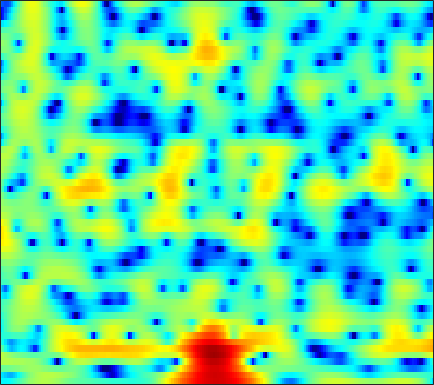

The table this chart was drawn from, first rows:
-5.7764, -5.8709, -5.9169, -5.7916, -5.5474, -5.0433, -4.365, -3.7719, -2.9396, -2.0928, -1.2806, -0.72483, -0.05278, 0.53139, 0.91318, 1.3476, 1.6885, 1.8854, 2.0709, 2.1719, 2.1925, 2.1615, 2.0558, 1.8795
-6.644, -7.2, -8.039, -8.816, -9.162, -9.009, -8.099, -7.086, -5.586, -4.131, -2.825, -1.958, -0.9551, -0.1132, 0.419, 1.01, 1.48, 1.761, 2.048, 2.245, 2.366, 2.412, 2.418, 2.37
-1.219, -1.062, -0.897, -0.7516, -0.6411, -0.4726, -0.2797, -0.1152, 0.1229, 0.3726, 0.6204, 0.7919, 0.9874, 1.132, 1.2, 1.23, 1.187, 1.103, 0.9213, 0.6652, 0.3485, 0.08252, -0.2864, -0.6398
2.293, 2.282, 2.236, 2.165, 2.104, 2.015, 1.923, 1.852, 1.762, 1.673, 1.583, 1.511, 1.397, 1.257, 1.123, 0.8996, 0.5997, 0.307, -0.2006, -0.8915, -1.827, -2.739, -4.366, -6.71
2.732, 2.301, 1.725, 1.185, 0.8174, 0.3874, 0.03166, -0.1978, -0.4651, -0.7115, -0.9565, -1.149, -1.405, -1.636, -1.762, -1.835, -1.781, -1.672, -1.455, -1.233, -1.054, -0.9687, -0.9377, -0.9663
-0.9046, -2.294, -4.421, -6.692, -8.111, -8.802, -8.078, -7.224, -6.297, -5.792, -5.805, -6.183, -7.303, -9.278, -11.5, -15.34, -15.34, -11.85, -7.737, -4.738, -2.471, -1.11, 0.3984, 1.633
-3.807, -5.045, -6.963, -9.002, -10.15, -10.37, -9.296, -8.265, -7.136, -6.426, -6.231, -6.325, -6.739, -7.357, -7.829, -8.214, -7.961, -7.278, -5.88, -4.215, -2.523, -1.305, 0.2084, 1.569
-4.367, -4.098, -3.803, -3.564, -3.389, -3.155, -2.946, -2.832, -2.762, -2.844, -3.121, -3.457, -4.091, -4.937, -5.681, -6.687, -7.434, -7.569, -6.934, -5.471, -3.624, -2.224, -0.4829, 1.054
-5.808, -4.311, -2.752, -1.579, -0.8858, -0.1893, 0.2849, 0.4987, 0.601, 0.4741, 0.09303, -0.3796, -1.294, -2.618, -3.938, -6.274, -9.399, -11.65, -11.02, -7.38, -4.186, -2.305, -0.3476, 1.125
-5.173, -3.968, -2.542, -1.347, -0.5962, 0.2049, 0.817, 1.152, 1.437, 1.543, 1.493, 1.348, 1.034, 0.6175, 0.2696, -0.2074, -0.6001, -0.7747, -0.8071, -0.6116, -0.2761, 0.008801, 0.3735, 0.6511
-4.12, -3.238, -2.162, -1.212, -0.5747, 0.153, 0.7588, 1.131, 1.523, 1.791, 1.951, 1.997, 1.982, 1.887, 1.769, 1.565, 1.336, 1.158, 0.9042, 0.6384, 0.3576, 0.118, -0.259, -0.7136
-3.024, -2.437, -1.688, -0.975, -0.4607, 0.194, 0.795, 1.196, 1.659, 2.028, 2.295, 2.426, 2.507, 2.477, 2.385, 2.184, 1.885, 1.597, 1.132, 0.5785, -0.05769, -0.5886, -1.372, -2.254
-2.86, -2.638, -2.212, -1.609, -1.075, -0.2935, 0.5007, 1.07, 1.749, 2.321, 2.756, 2.99, 3.171, 3.195, 3.108, 2.856, 2.429, 1.998, 1.282, 0.4005, -0.6372, -1.495, -2.717, -4.011
-5.812, -6.739, -7.034, -5.82, -4.352, -2.335, -0.5763, 0.5405, 1.757, 2.692, 3.382, 3.753, 4.064, 4.18, 4.128, 3.86, 3.354, 2.811, 1.835, 0.5274, -1.155, -2.667, -4.988, -7.478
-7.564, -10.19, -12.33, -9.122, -6.194, -3.178, -1.029, 0.1819, 1.41, 2.304, 2.967, 3.349, 3.725, 3.973, 4.062, 4.018, 3.768, 3.395, 2.594, 1.403, -0.3145, -2.045, -5.129, -9.398
-2.964, -2.936, -2.752, -2.328, -1.925, -1.39, -0.9856, -0.8214, -0.8091, -0.9577, -1.102, -1.065, -0.6803, 0.02758, 0.6561, 1.459, 2.055, 2.317, 2.417, 2.223, 1.772, 1.291, 0.5448, -0.1438
-2.78, -2.18, -1.617, -1.332, -1.285, -1.479, -2.034, -2.762, -4.325, -6.903, -11.47, -17.58, -15.24, -8.268, -5.18, -2.419, -0.5902, 0.3905, 1.319, 1.899, 2.237, 2.377, 2.442, 2.444
-2.122, -1.561, -1.051, -0.8361, -0.843, -1.083, -1.603, -2.178, -3.18, -4.373, -5.514, -6.026, -5.837, -4.764, -3.696, -2.304, -1.097, -0.3343, 0.4998, 1.127, 1.585, 1.843, 2.091, 2.237
-0.2296, 0.08274, 0.3455, 0.4568, 0.4336, 0.2637, -0.04268, -0.3372, -0.7827, -1.234, -1.61, -1.799, -1.884, -1.777, -1.585, -1.233, -0.8161, -0.4861, -0.08098, 0.2814, 0.5735, 0.7364, 0.8996, 0.9922
2.007, 2.192, 2.304, 2.288, 2.18, 1.925, 1.557, 1.216, 0.6955, 0.1386, -0.4135, -0.8017, -1.245, -1.559, -1.695, -1.718, -1.575, -1.408, -1.153, -0.8973, -0.6956, -0.6069, -0.5897, -0.6593
4.328, 4.405, 4.369, 4.159, 3.894, 3.419, 2.803, 2.239, 1.367, 0.3454, -0.8236, -1.783, -3.114, -4.299, -4.903, -5.078, -4.591, -4.012, -3.18, -2.532, -2.146, -2.035, -2.168, -2.598
6.03, 5.925, 5.62, 5.118, 4.642, 3.876, 2.979, 2.228, 1.096, -0.2619, -1.977, -3.626, -6.658, -11.71, -19.52, -19.16, -10.55, -7.507, -5.041, -3.671, -3.054, -2.973, -3.311, -4.215
6.627, 6.259, 5.516, 4.538, 3.668, 2.382, 1.091, 0.2422, -0.6815, -1.375, -2.045, -2.626, -3.561, -4.518, -5.013, -4.969, -4.261, -3.53, -2.715, -2.271, -2.232, -2.517, -3.223, -4.28
6.717, 6.128, 4.976, 3.307, 1.606, -1.414, -5.554, -8.775, -8.419, -5.145, -2.78, -1.632, -0.6479, -0.04586, 0.2584, 0.5261, 0.6805, 0.7286, 0.61, 0.24, -0.4424, -1.201, -2.626, -4.48
5.177, 4.741, 3.837, 2.477, 1.169, -0.981, -3.347, -4.656, -4.678, -3.156, -1.503, -0.472, 0.5609, 1.257, 1.599, 1.836, 1.884, 1.766, 1.418, 0.8365, -0.0571, -0.9319, -2.549, -4.753
2.758, 2.635, 2.265, 1.732, 1.262, 0.6115, 0.0628, -0.2282, -0.373, -0.2623, 0.0115, 0.2565, 0.571, 0.798, 0.8939, 0.9237, 0.8175, 0.6425, 0.3158, -0.1353, -0.7198, -1.206, -1.93, -2.697
1.45, 1.394, 1.214, 0.9807, 0.7767, 0.5323, 0.342, 0.2489, 0.2004, 0.2079, 0.264, 0.3058, 0.3364, 0.3147, 0.2468, 0.07838, -0.1973, -0.4337, -0.8085, -1.185, -1.488, -1.674, -1.764, -1.723
1, 0.7236, 0.335, -0.05174, -0.2662, -0.4342, -0.4687, -0.404, -0.2598, -0.07358, 0.09857, 0.201, 0.2566, 0.1985, 0.05681, -0.3059, -0.8481, -1.388, -2.242, -3.112, -3.708, -3.797, -3.331, -2.34
0.3069, -0.6097, -1.97, -3.228, -3.799, -3.924, -3.437, -2.88, -2.126, -1.398, -0.7896, -0.4024, -0.01146, 0.1888, 0.1715, -0.1333, -0.8508, -1.793, -3.682, -6.936, -12.97, -18.02, -9.831, -4.45
-1.332, -3.288, -7.132, -13.77, -24.46, -15.69, -10.23, -8.202, -6.576, -5.474, -4.445, -3.625, -2.481, -1.478, -0.8971, -0.4176, -0.3834, -0.6314, -1.348, -2.374, -3.231, -3.272, -2.251, -0.5074
-0.6845, -2.05, -4.108, -6.271, -7.525, -8.531, -9.166, -9.864, -11.59, -14.48, -14.59, -11.36, -7.245, -4.278, -2.625, -1.037, 0.02966, 0.5931, 1.03, 1.357, 1.587, 1.826, 2.186, 2.613
1.156, 0.5219, -0.5248, -1.635, -2.55, -3.796, -5.211, -6.457, -8.416, -10.2, -10.27, -8.759, -6.081, -3.669, -2.19, -0.5987, 0.6381, 1.341, 2.086, 2.604, 2.965, 3.119, 3.238, 3.19
1.937, 1.606, 0.9955, 0.2812, -0.3337, -1.18, -2.065, -2.708, -3.43, -3.867, -3.883, -3.614, -2.933, -1.992, -1.257, -0.3007, 0.5754, 1.115, 1.744, 2.151, 2.435, 2.506, 2.464, 2.219
2.273, 2.098, 1.782, 1.292, 0.8604, 0.1257, -0.6814, -1.335, -2.204, -2.966, -3.427, -3.478, -3.122, -2.368, -1.675, -0.739, 0.09686, 0.6035, 1.088, 1.373, 1.471, 1.468, 1.341, 1.135
2.524, 2.573, 2.537, 2.328, 2.015, 1.354, 0.3444, -0.6918, -2.579, -5.131, -8.262, -9.666, -7.865, -4.781, -2.879, -1.01, 0.1869, 0.7432, 1.037, 0.9776, 0.5594, 0.1601, -0.3545, -0.6007
0.7594, 1.294, 1.892, 2.334, 2.451, 2.327, 1.731, 0.9534, -0.5941, -2.863, -5.558, -6.702, -5.269, -2.637, -0.9774, 0.5505, 1.374, 1.576, 1.319, 0.37, -1.346, -3.346, -7.1, -10.1
-6.961, -4.766, -2.358, -0.6224, 0.3103, 1.099, 1.477, 1.524, 1.362, 1.048, 0.7753, 0.6974, 0.8268, 1.133, 1.395, 1.627, 1.621, 1.398, 0.7835, -0.2992, -1.839, -3.372, -5.549, -6.676
-10.54, -7.68, -4.686, -2.531, -1.296, -0.09956, 0.7446, 1.183, 1.557, 1.78, 1.891, 1.925, 1.925, 1.879, 1.783, 1.578, 1.252, 0.9211, 0.3346, -0.335, -1.071, -1.587, -2.116, -2.344
-4.826, -3.982, -2.727, -1.517, -0.6952, 0.2601, 1.015, 1.463, 1.912, 2.204, 2.351, 2.375, 2.294, 2.095, 1.867, 1.464, 0.9488, 0.503, -0.1553, -0.8427, -1.514, -1.931, -2.373, -2.6
-2.135, -1.64, -0.869, -0.07654, 0.4978, 1.225, 1.841, 2.221, 2.619, 2.86, 2.95, 2.92, 2.741, 2.395, 2.037, 1.407, 0.6075, -0.09786, -1.128, -2.27, -3.427, -4.21, -5.05, -5.492
-1.667, -1.125, -0.3161, 0.547, 1.155, 1.897, 2.533, 2.919, 3.301, 3.521, 3.578, 3.508, 3.256, 2.803, 2.324, 1.468, 0.36, -0.688, -2.369, -4.444, -6.95, -9.111, -11.97, -13.46
-4.082, -2.916, -1.37, 0.04637, 0.968, 1.974, 2.748, 3.192, 3.6, 3.845, 3.921, 3.865, 3.638, 3.22, 2.749, 1.9, 0.7223, -0.4005, -2.356, -4.921, -8.268, -11.6, -17.46, -22
-9.46, -5.848, -2.663, -0.5349, 0.6491, 1.777, 2.525, 2.893, 3.203, 3.366, 3.438, 3.456, 3.419, 3.278, 3.071, 2.599, 1.826, 1.043, -0.3282, -2.106, -4.241, -6.109, -8.792, -11.7
-4.079, -2.751, -1.078, 0.2185, 0.9123, 1.463, 1.62, 1.502, 1.143, 0.6977, 0.4951, 0.6427, 1.183, 1.854, 2.298, 2.638, 2.676, 2.46, 1.891, 1.02, -0.1545, -1.172, -2.665, -4.255
-0.9935, -0.4808, 0.1767, 0.65, 0.7918, 0.6653, -0.005074, -0.9628, -3.145, -6.833, -11.64, -10.09, -4.844, -1.377, 0.3199, 1.808, 2.655, 2.946, 2.981, 2.691, 2.139, 1.627, 0.8395, 0.02014
-1.579, -1.068, -0.4784, -0.03775, 0.1375, 0.08573, -0.3745, -1.03, -2.352, -4.009, -5.089, -4.644, -2.729, -0.6383, 0.624, 1.881, 2.642, 2.962, 3.068, 2.877, 2.473, 2.045, 1.352, 0.5815
-4.425, -3.564, -2.47, -1.473, -0.8343, -0.2273, 0.1587, 0.3089, 0.4117, 0.4742, 0.6484, 0.8983, 1.386, 1.944, 2.338, 2.728, 2.899, 2.876, 2.643, 2.188, 1.542, 0.9354, 0.01784, -1.012
-10.08, -7.903, -5.239, -3.135, -1.873, -0.534, 0.4723, 1.064, 1.685, 2.185, 2.601, 2.871, 3.166, 3.362, 3.429, 3.35, 3.08, 2.707, 2.009, 1.071, -0.09278, -1.068, -2.423, -3.771
-12.63, -9.007, -5.532, -3.139, -1.794, -0.3669, 0.69, 1.342, 2.057, 2.675, 3.198, 3.528, 3.849, 4.012, 3.999, 3.755, 3.233, 2.612, 1.449, -0.125, -2.202, -4.087, -6.851, -9.226
-3.767, -3.088, -2.097, -1.226, -0.7261, -0.2214, 0.1722, 0.4617, 0.9343, 1.579, 2.325, 2.885, 3.541, 3.992, 4.138, 4.066, 3.598, 2.978, 1.727, -0.09878, -2.705, -5.316, -10.31, -18.21
0.1564, 0.1438, 0.0311, -0.2895, -0.7214, -1.678, -2.983, -4.03, -4.585, -3.378, -1.195, 0.3828, 2.086, 3.268, 3.831, 4.176, 4.073, 3.727, 2.895, 1.678, 0.1215, -1.199, -2.988, -4.454
0.9882, 0.7889, 0.3246, -0.448, -1.309, -3.027, -5.858, -9.265, -14.77, -9.353, -4.081, -1.47, 0.9282, 2.509, 3.296, 3.881, 4.051, 3.922, 3.453, 2.687, 1.708, 0.8588, -0.3411, -1.554
-0.07983, -0.1788, -0.3981, -0.7428, -1.098, -1.641, -2.206, -2.502, -2.443, -1.742, -0.5498, 0.4324, 1.649, 2.608, 3.131, 3.554, 3.666, 3.545, 3.148, 2.474, 1.555, 0.7142, -0.6041, -2.146
-2.448, -2.371, -2.176, -1.901, -1.662, -1.323, -0.9188, -0.5609, -0.007247, 0.6397, 1.352, 1.886, 2.538, 3.061, 3.331, 3.52, 3.466, 3.273, 2.799, 2.086, 1.108, 0.2042, -1.245, -2.996
-6.923, -6.596, -5.749, -4.641, -3.743, -2.582, -1.475, -0.6926, 0.2789, 1.179, 1.972, 2.491, 3.056, 3.465, 3.65, 3.715, 3.567, 3.314, 2.766, 1.997, 0.9969, 0.1026, -1.274, -2.846
-18.19, -15.61, -11.68, -8.595, -6.726, -4.594, -2.792, -1.592, -0.1659, 1.068, 2.103, 2.745, 3.42, 3.867, 4.057, 4.096, 3.908, 3.606, 3.005, 2.164, 1.117, 0.2006, -1.2, -2.79
-17.01, -15.78, -13.13, -10.52, -8.725, -6.442, -4.279, -2.755, -0.9009, 0.7041, 2.05, 2.876, 3.725, 4.275, 4.496, 4.542, 4.297, 3.927, 3.219, 2.265, 1.105, 0.1041, -1.392, -3.118
-12.77, -13.34, -13.73, -13.42, -12.32, -9.758, -6.756, -4.612, -2.042, 0.103, 1.834, 2.868, 3.901, 4.564, 4.812, 4.825, 4.46, 3.958, 2.969, 1.687, 0.1694, -1.023, -2.496, -3.717
